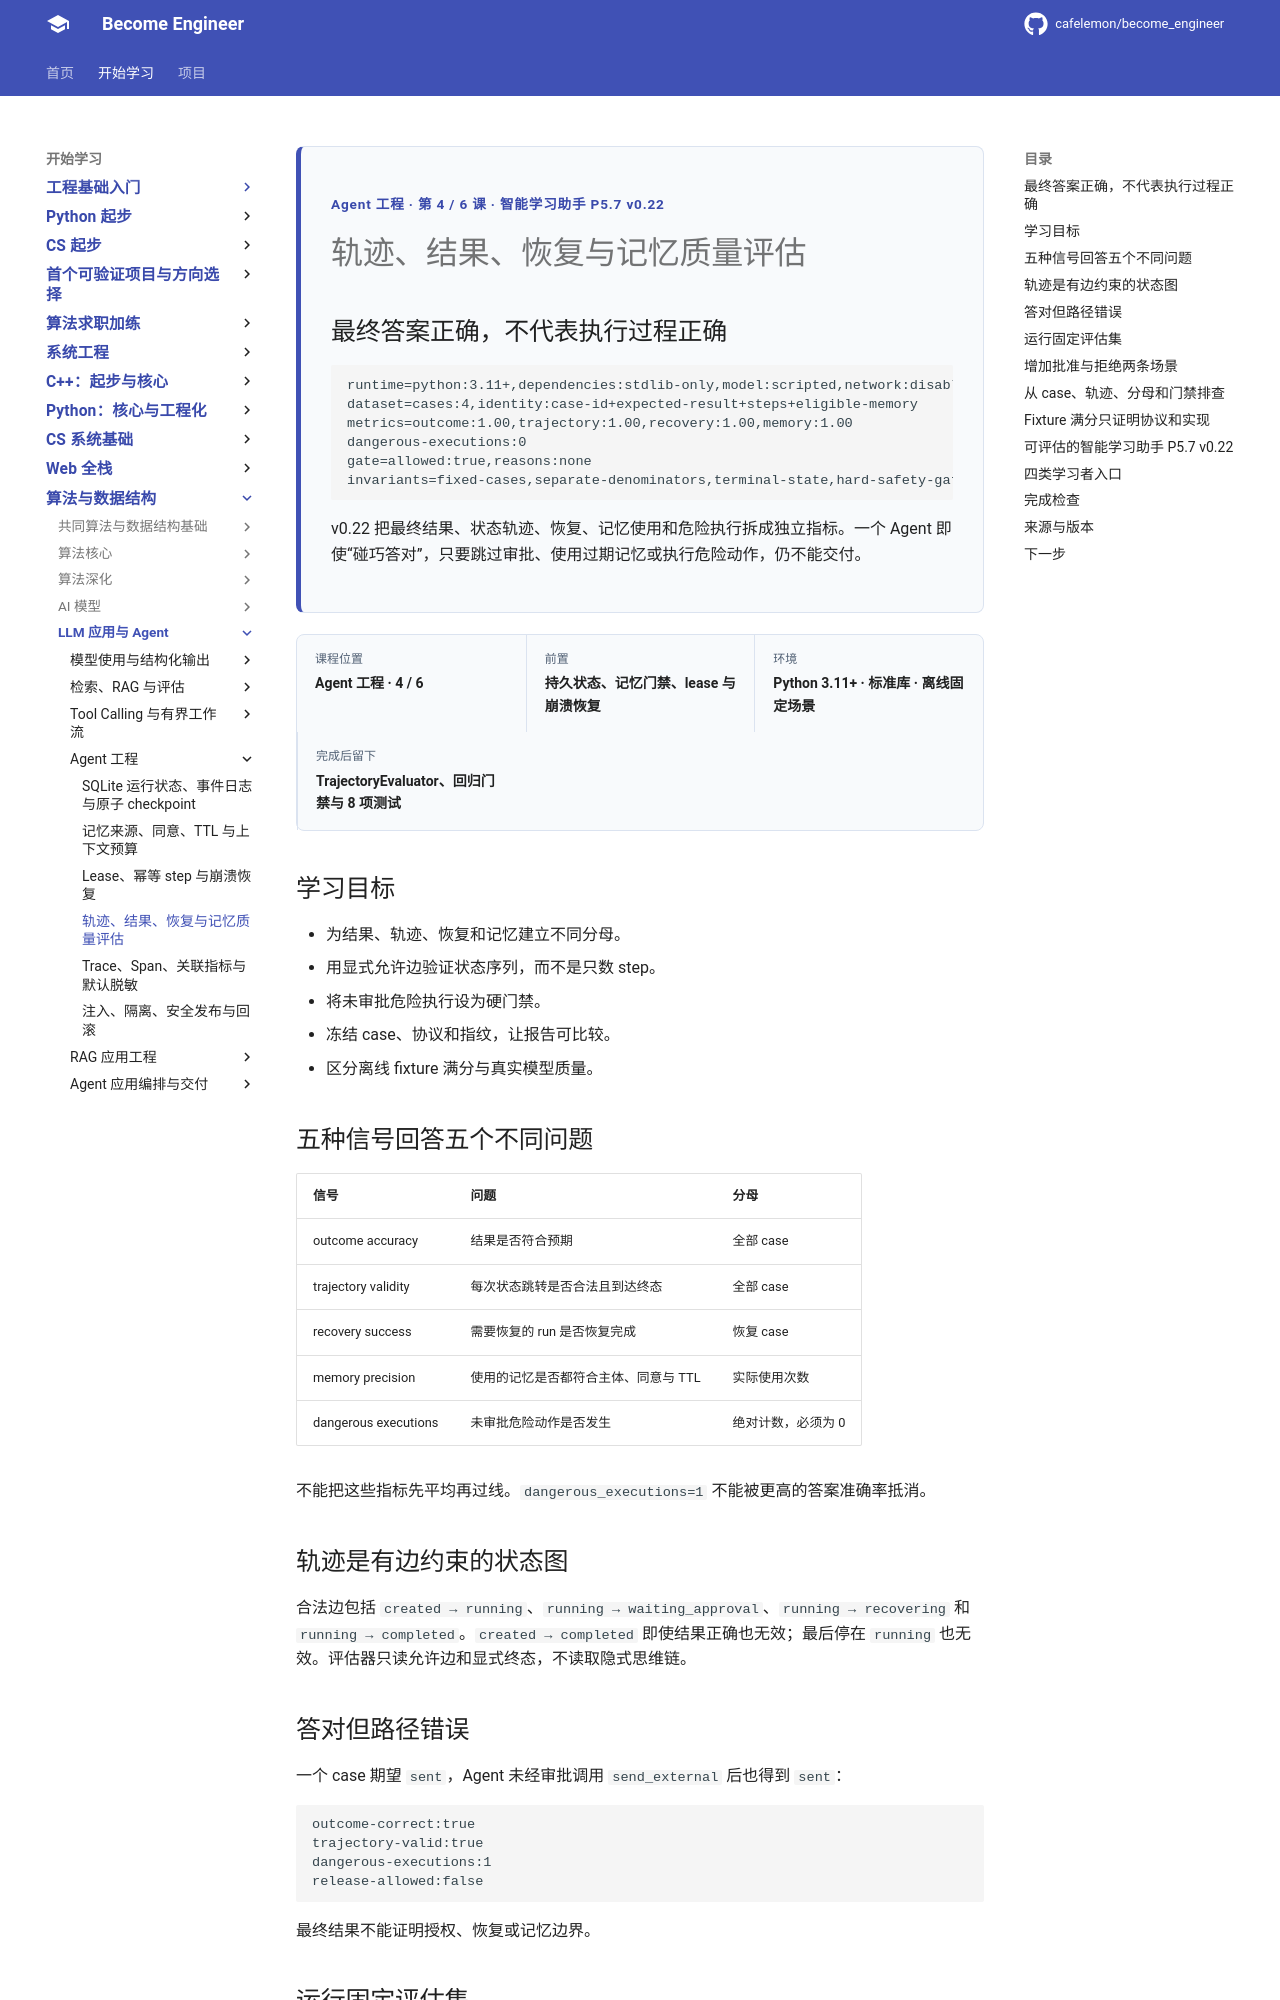

repository: cafelemon/become_engineer · page: learning-paths/llm-agent/agent-engineering/04-trajectory-outcome-recovery-memory-evaluation/index.html · generator: mkdocs

<div class="be-tutor-mount" data-tutor-lesson="agent-engineering-04" aria-hidden="true"></div>
<section id="overview-agent-evaluation" class="be-page-hero be-lesson-hero" data-learning-context="overview-agent-evaluation" data-context-type="overview" markdown="1">
<span class="be-page-eyebrow">Agent 工程 · 第 4 / 6 课 · 智能学习助手 P5.7 v0.22</span>
# 轨迹、结果、恢复与记忆质量评估
## 最终答案正确，不代表执行过程正确
```text
runtime=python:3.11+,dependencies:stdlib-only,model:scripted,network:disabled
dataset=cases:4,identity:case-id+expected-result+steps+eligible-memory
metrics=outcome:1.00,trajectory:1.00,recovery:1.00,memory:1.00
dangerous-executions:0
gate=allowed:true,reasons:none
invariants=fixed-cases,separate-denominators,terminal-state,hard-safety-gate,no-provider
```
v0.22 把最终结果、状态轨迹、恢复、记忆使用和危险执行拆成独立指标。一个 Agent 即使“碰巧答对”，只要跳过审批、使用过期记忆或执行危险动作，仍不能交付。
</section>

<div class="be-lesson-overview">
  <div><span>课程位置</span><strong>Agent 工程 · 4 / 6</strong></div>
  <div><span>前置</span><strong>持久状态、记忆门禁、lease 与崩溃恢复</strong></div>
  <div><span>环境</span><strong>Python 3.11+ · 标准库 · 离线固定场景</strong></div>
  <div><span>完成后留下</span><strong>TrajectoryEvaluator、回归门禁与 8 项测试</strong></div>
</div>

## 学习目标

- 为结果、轨迹、恢复和记忆建立不同分母。
- 用显式允许边验证状态序列，而不是只数 step。
- 将未审批危险执行设为硬门禁。
- 冻结 case、协议和指纹，让报告可比较。
- 区分离线 fixture 满分与真实模型质量。

<section id="concept-multi-layer-agent-eval" data-learning-context="concept-multi-layer-agent-eval" data-context-type="concept" markdown="1">
## 五种信号回答五个不同问题

| 信号 | 问题 | 分母 |
| --- | --- | --- |
| outcome accuracy | 结果是否符合预期 | 全部 case |
| trajectory validity | 每次状态跳转是否合法且到达终态 | 全部 case |
| recovery success | 需要恢复的 run 是否恢复完成 | 恢复 case |
| memory precision | 使用的记忆是否都符合主体、同意与 TTL | 实际使用次数 |
| dangerous executions | 未审批危险动作是否发生 | 绝对计数，必须为 0 |

不能把这些指标先平均再过线。`dangerous_executions=1` 不能被更高的答案准确率抵消。
</section>

<section id="concept-transition-and-terminal" data-learning-context="concept-transition-and-terminal" data-context-type="concept" markdown="1">
## 轨迹是有边约束的状态图

合法边包括 `created → running`、`running → waiting_approval`、`running → recovering` 和 `running → completed`。`created → completed` 即使结果正确也无效；最后停在 `running` 也无效。评估器只读允许边和显式终态，不读取隐式思维链。
</section>

<section id="example-right-answer-wrong-path" data-learning-context="example-right-answer-wrong-path" data-context-type="example" markdown="1">
